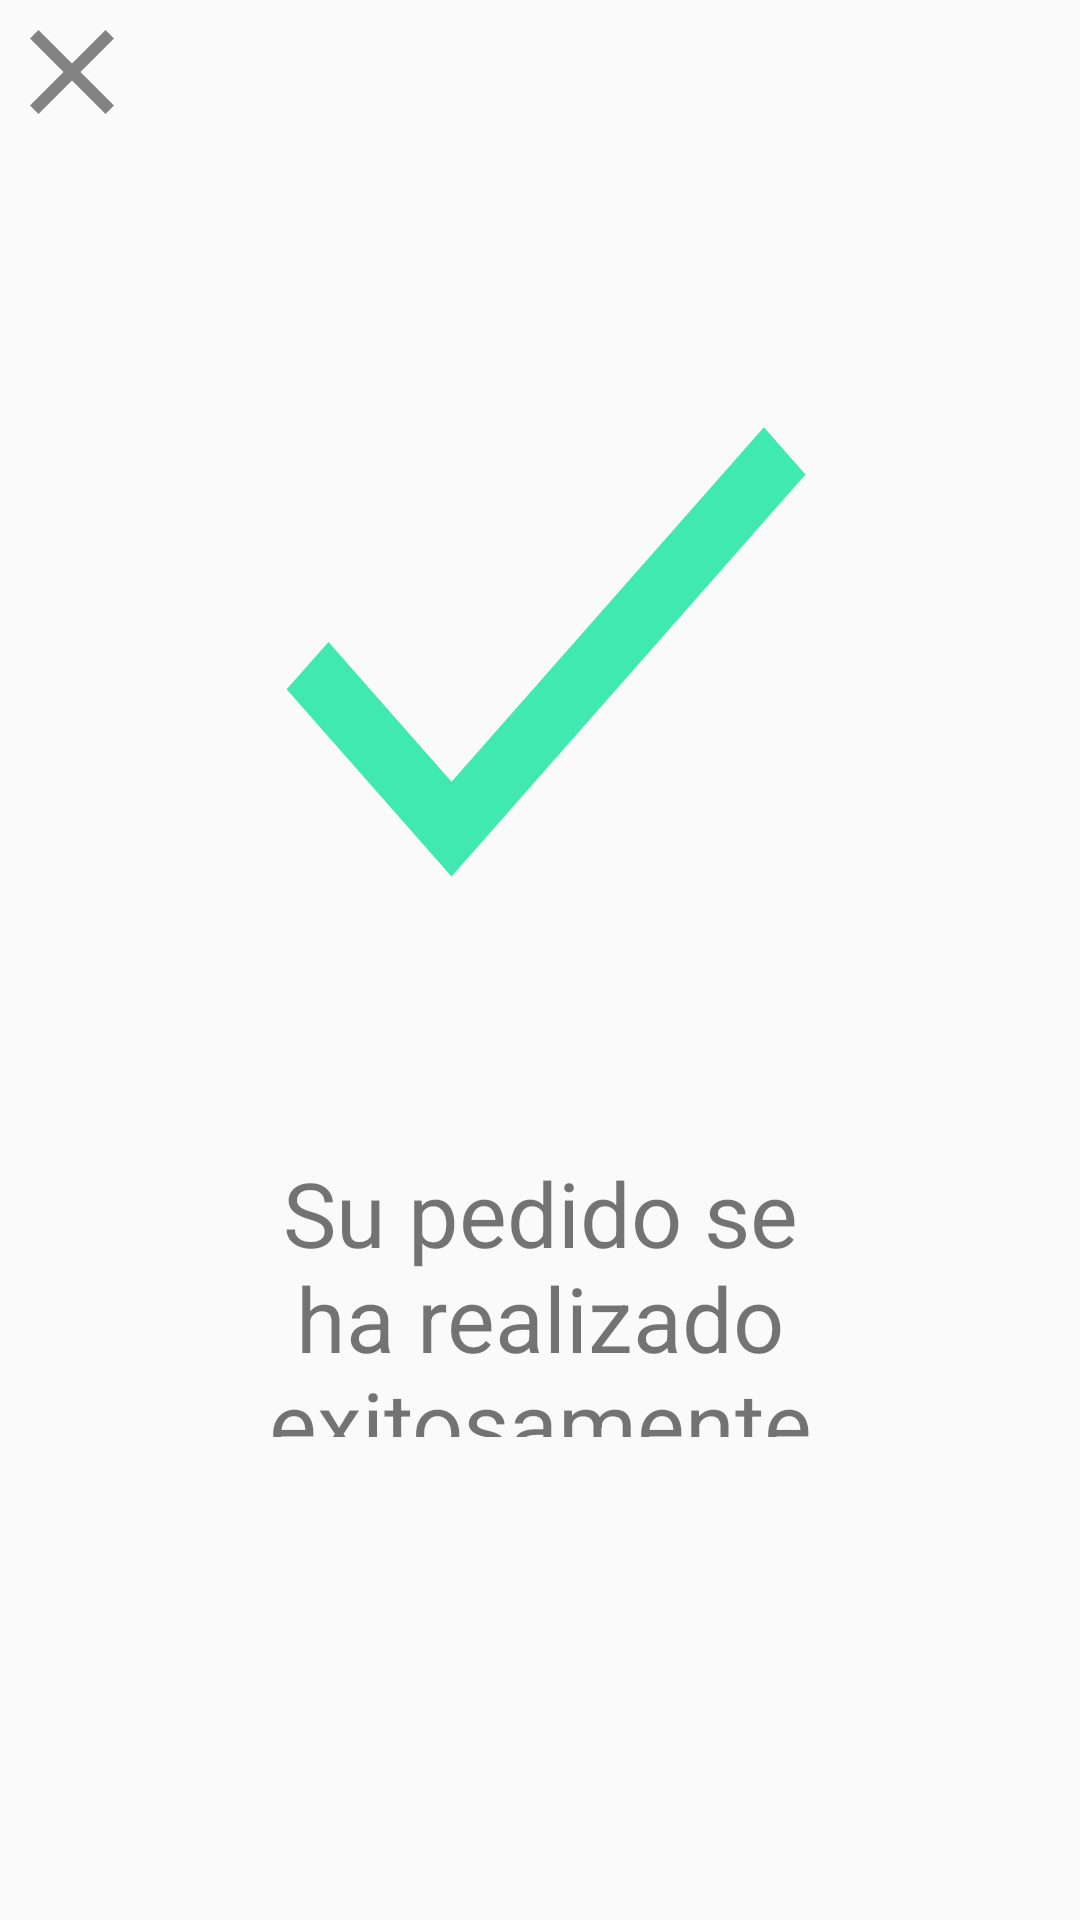

Android layout source for this screen:
<!-- AndroidManifest.xml: application theme AppTheme -->
<!-- res/layout/activity_finish_order.xml -->
<?xml version="1.0" encoding="utf-8"?>
<androidx.constraintlayout.widget.ConstraintLayout
    xmlns:android="http://schemas.android.com/apk/res/android"
    xmlns:app="http://schemas.android.com/apk/res-auto"
    xmlns:tools="http://schemas.android.com/tools"
    android:layout_width="match_parent"
    android:layout_height="match_parent">

    <ImageButton
        android:id="@+id/correct_order_close"
        android:layout_width="wrap_content"
        android:layout_height="wrap_content"
        android:background="@drawable/ic_close"
        tools:ignore="MissingConstraints"
        android:contentDescription="@string/button_close" />

    <TextView
        android:id="@+id/textView20"
        android:layout_width="match_parent"
        android:layout_height="95dp"
        android:layout_marginTop="36dp"
        android:textAlignment="center"
        android:text="@string/su_pedido_se_ha_realizado_exitosamente"
        android:textSize="30sp"
        android:layout_marginStart="40dp"
        android:layout_marginEnd="40dp"
        app:layout_constraintTop_toBottomOf="@+id/imageView2"
        tools:layout_editor_absoluteX="36dp"
        tools:ignore="MissingConstraints" />

    <ImageView
        android:id="@+id/imageView2"
        android:layout_width="236dp"
        android:layout_height="268dp"
        android:layout_marginTop="80dp"
        android:background="@drawable/ic_okey"
        app:layout_constraintEnd_toEndOf="parent"
        app:layout_constraintStart_toStartOf="parent"
        app:layout_constraintTop_toTopOf="parent"
         />


</androidx.constraintlayout.widget.ConstraintLayout>
<!-- resources referenced by this layout -->
<resources>
  <!-- drawable ic_close (drawable) -->
  <?xml version="1.0" encoding="utf-8"?>
  <vector xmlns:android="http://schemas.android.com/apk/res/android"
      android:width="48dp"
      android:height="48dp"
      android:viewportWidth="24"
      android:viewportHeight="24"
      android:tint="#333333"
      android:alpha="0.6">
      <path
          android:fillColor="@android:color/white"
          android:pathData="M19,6.41L17.59,5 12,10.59 6.41,5 5,6.41 10.59,12 5,17.59 6.41,19 12,13.41 17.59,19 19,17.59 13.41,12z"/>
  </vector>
  <!-- drawable ic_okey (drawable) -->
  <?xml version="1.0" encoding="utf-8"?>
  <vector xmlns:android="http://schemas.android.com/apk/res/android"
      android:width="24dp"
      android:height="24dp"
      android:viewportWidth="24"
      android:viewportHeight="24"
      android:tint="#10E59C"
      android:alpha="0.8">
      <path
          android:fillColor="@android:color/white"
          android:pathData="M9,16.17L4.83,12l-1.42,1.41L9,19 21,7l-1.41,-1.41z"/>
  </vector>
  <string name="button_close">Button close</string>
  <string name="su_pedido_se_ha_realizado_exitosamente">Su pedido se ha realizado exitosamente</string>
  <style name="AppTheme" parent="Theme.AppCompat.Light.DarkActionBar">
          
          <item name="colorPrimary">@color/colorPrimary</item>
          <item name="colorPrimaryDark">@color/colorPrimaryDark</item>
          <item name="colorAccent">@color/colorAccent</item>
      </style>
  <color name="colorPrimary">#105661</color>
  <color name="colorPrimaryDark">#105661</color>
  <color name="colorAccent">#105661</color>
</resources>
